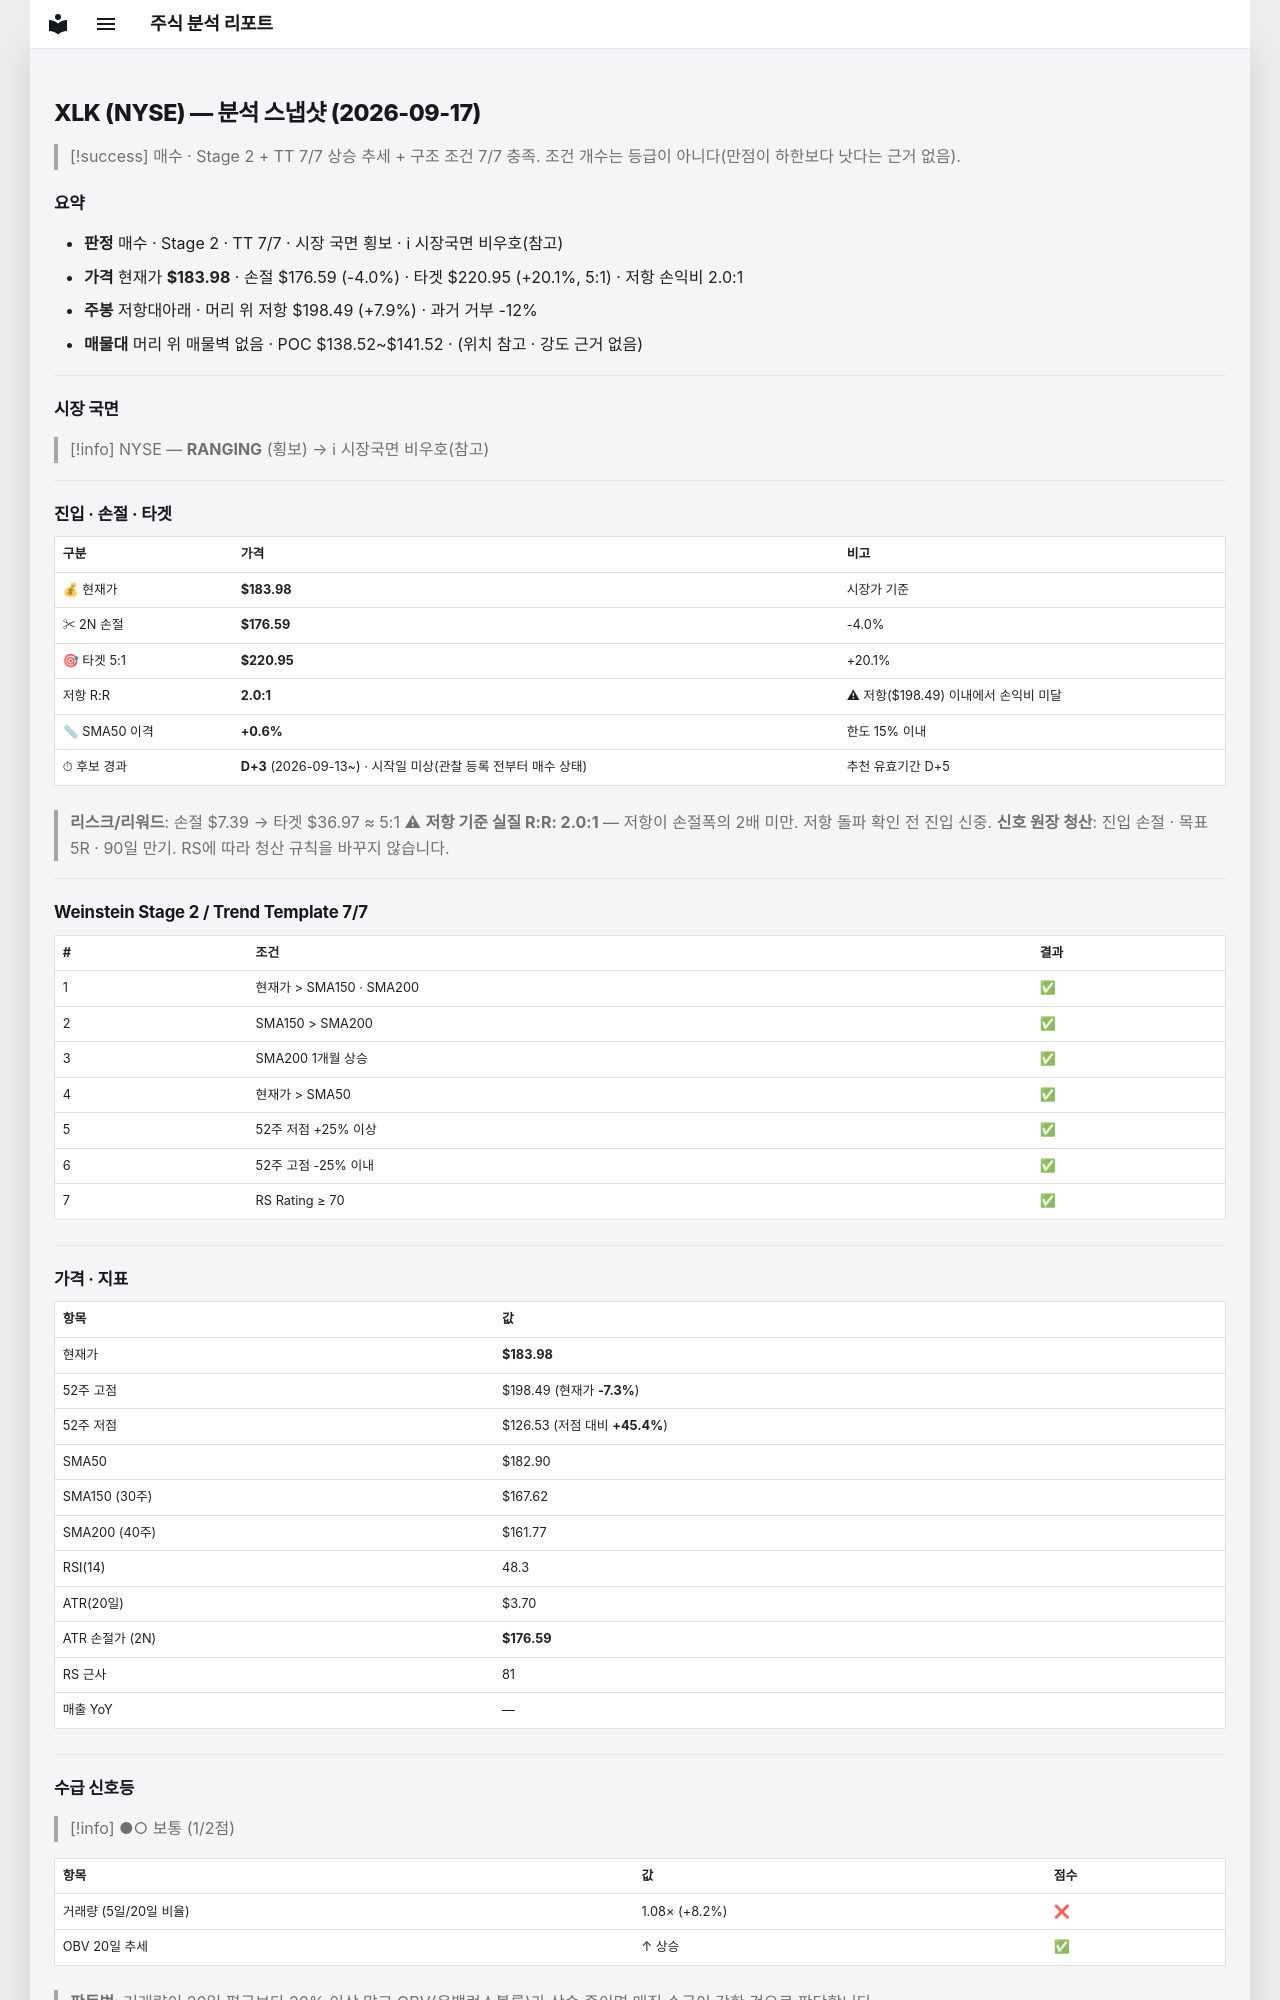

repository: soloandco/stock-reports · page: snapshots/XLK-2026-09-17/index.html · generator: mkdocs

---
type: analysis-snapshot
title: XLK 분석 스냅샷
ticker: XLK
market: NYSE
created: 2026-09-17
updated: 2026-09-17
bar-date: 2026-09-16
verdict: 매수후보
real-rr: 1.96
sma50-gap-pct: 0.6
candidate-days: 3
candidate-since: 2026-09-13
candidate-start-unknown: true
weekly-position: 저항대아래
weekly-overhead-price: 198.49
weekly-overhead-pct: 7.9
stage: 2
trend-template-score: 7
tt-max: 7
price: 183.97999572753906
stop-price: 176.58596062278022
market-regime: RANGING
supply-demand-score: 1/2
supply-demand-label: 보통
status: tracking
tags:
  - stock-agent
  - watchlist
  - XLK
  - analysis
related:
  - "[[analysis-template]]"
---

# XLK (NYSE) — 분석 스냅샷 (2026-09-17)

> [!success] 매수 · Stage 2 + TT 7/7
> 상승 추세 + 구조 조건 7/7 충족. 조건 개수는 등급이 아니다(만점이 하한보다 낫다는 근거 없음).

## 요약

- **판정** 매수 · Stage 2 · TT 7/7 · 시장 국면 횡보 · ℹ 시장국면 비우호(참고)
- **가격** 현재가 **$183.98** · 손절 $176.59 (-4.0%) · 타겟 $220.95 (+20.1%, 5:1) · 저항 손익비 2.0:1
- **주봉** 저항대아래 · 머리 위 저항 $198.49 (+7.9%) · 과거 거부 -12%
- **매물대** 머리 위 매물벽 없음 · POC $138.52~$141.52 · (위치 참고 · 강도 근거 없음)

---

## 시장 국면

> [!info] NYSE — **RANGING** (횡보) → ℹ 시장국면 비우호(참고)

---

## 진입 · 손절 · 타겟

| 구분 | 가격 | 비고 |
|------|------|------|
| 💰 현재가 | **$183.98** | 시장가 기준 |
| ✂ 2N 손절 | **$176.59** | -4.0% |
| 🎯 타겟 5:1 | **$220.95** | +20.1% |
| 저항 R:R | **2.0:1** | ⚠ 저항($198.49) 이내에서 손익비 미달 |
| 📏 SMA50 이격 | **+0.6%** | 한도 15% 이내 |
| ⏱ 후보 경과 | **D+3** (2026-09-13~) · 시작일 미상(관찰 등록 전부터 매수 상태) | 추천 유효기간 D+5 |

> **리스크/리워드**: 손절 $7.39 → 타겟 $36.97 ≈ 5:1
> ⚠ **저항 기준 실질 R:R: 2.0:1** — 저항이 손절폭의 2배 미만. 저항 돌파 확인 전 진입 신중.
> **신호 원장 청산**: 진입 손절 · 목표 5R · 90일 만기. RS에 따라 청산 규칙을 바꾸지 않습니다.

---

## Weinstein Stage 2 / Trend Template 7/7

| # | 조건 | 결과 |
|---|------|------|
| 1 | 현재가 > SMA150 · SMA200 | ✅ |
| 2 | SMA150 > SMA200 | ✅ |
| 3 | SMA200 1개월 상승 | ✅ |
| 4 | 현재가 > SMA50 | ✅ |
| 5 | 52주 저점 +25% 이상 | ✅ |
| 6 | 52주 고점 -25% 이내 | ✅ |
| 7 | RS Rating ≥ 70 | ✅ |

---

## 가격 · 지표

| 항목 | 값 |
|------|---|
| 현재가 | **$183.98** |
| 52주 고점 | $198.49 (현재가 **-7.3%**) |
| 52주 저점 | $126.53 (저점 대비 **+45.4%**) |
| SMA50 | $182.90 |
| SMA150 (30주) | $167.62 |
| SMA200 (40주) | $161.77 |
| RSI(14) | 48.3 |
| ATR(20일) | $3.70 |
| ATR 손절가 (2N) | **$176.59** |
| RS 근사 | 81 |
| 매출 YoY | — |

---
## 수급 신호등

> [!info] ●○ 보통 (1/2점)

| 항목 | 값 | 점수 |
|------|------|------|
| 거래량 (5일/20일 비율) | 1.08× (+8.2%) | ❌ |
| OBV 20일 추세 | ↑ 상승 | ✅ |

> **판독법**: 거래량이 20일 평균보다 20% 이상 많고 OBV(온밸런스볼륨)가 상승 중이면 매집 수급이 강한 것으로 판단합니다.

---
